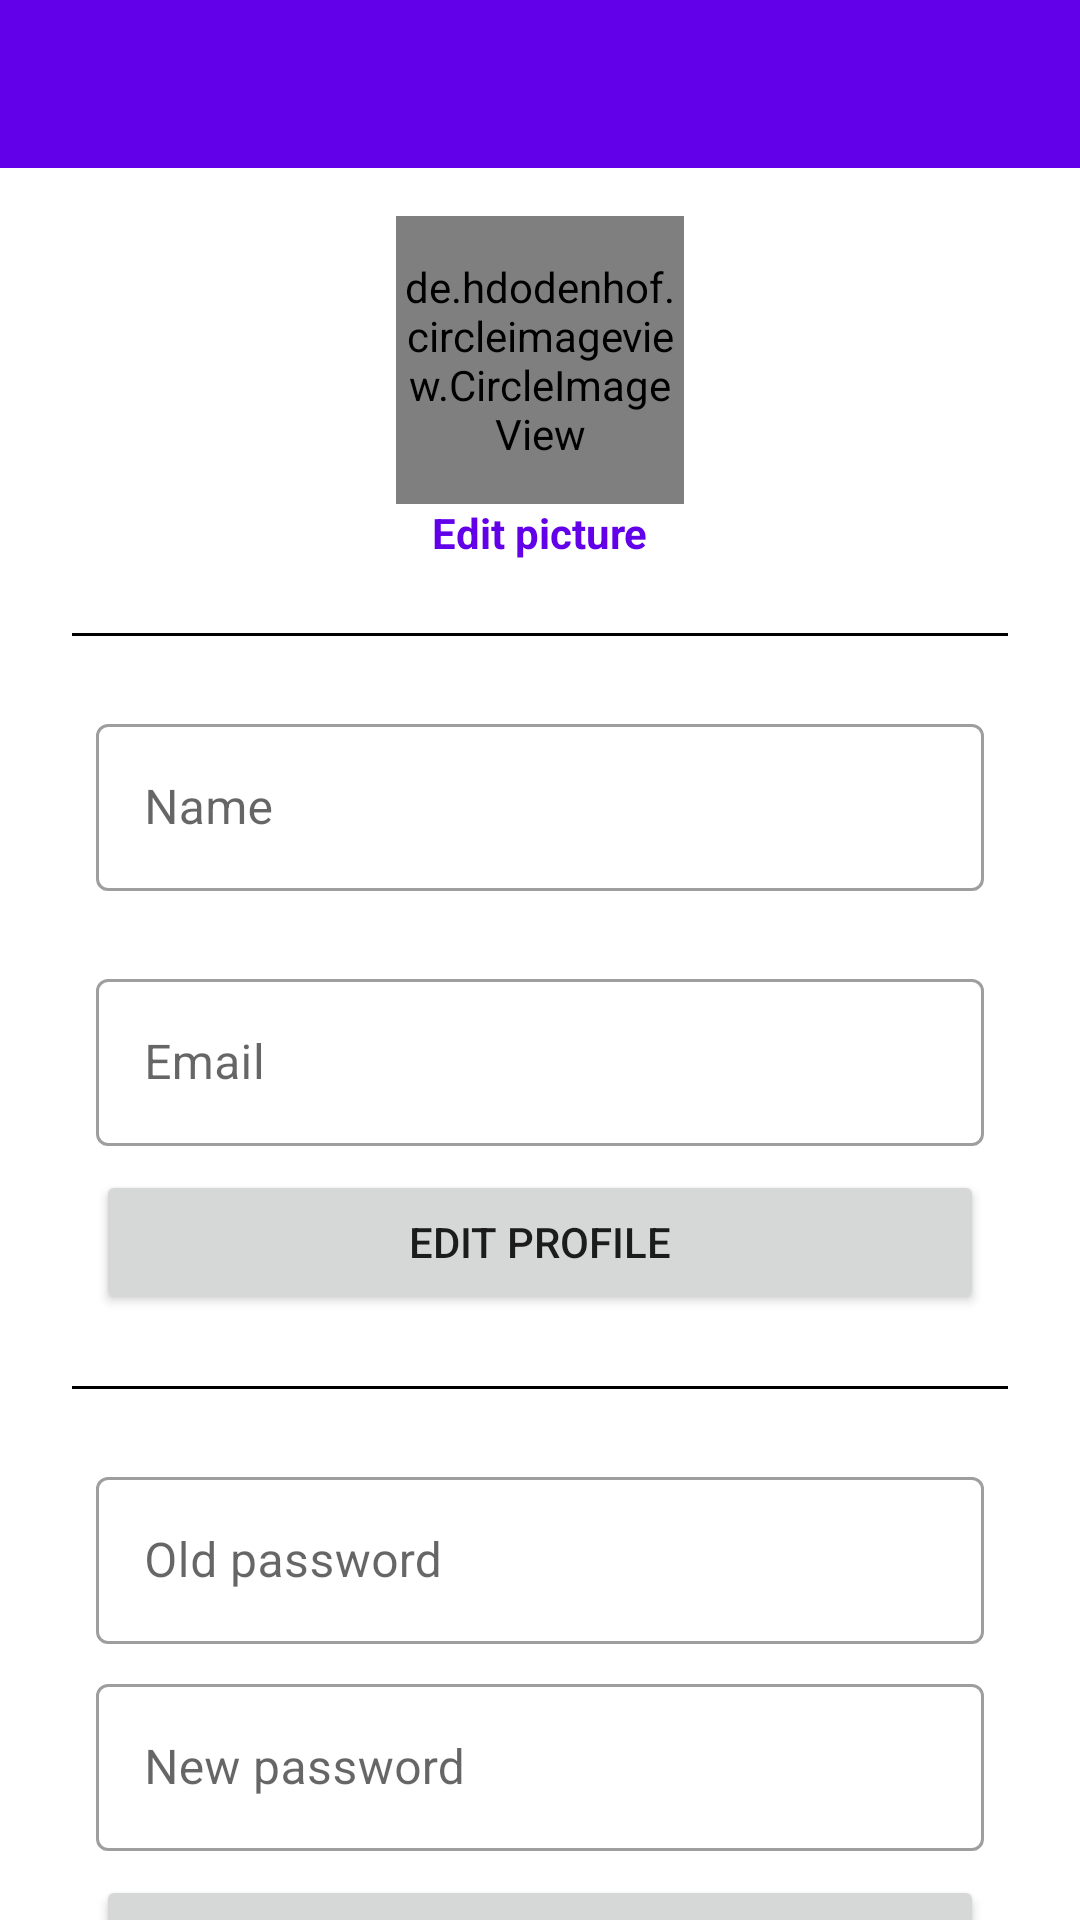

This screen was rendered from an Android layout file. Write that file and the resources it references.
<!-- AndroidManifest.xml: activity theme AppTheme -->
<!-- res/layout/activity_edit_profile.xml -->
<?xml version="1.0" encoding="utf-8"?>
<androidx.constraintlayout.widget.ConstraintLayout xmlns:android="http://schemas.android.com/apk/res/android"
    xmlns:app="http://schemas.android.com/apk/res-auto"
    xmlns:tools="http://schemas.android.com/tools"
    android:layout_width="match_parent"
    android:layout_height="match_parent"
    tools:context=".ui.profile.edit.EditProfileActivity">

    <androidx.appcompat.widget.Toolbar
        android:id="@+id/toolbar"
        android:layout_width="match_parent"
        android:layout_height="wrap_content"
        android:background="?attr/colorPrimary"
        android:minHeight="?attr/actionBarSize"
        android:theme="@style/AppTheme.ActionBar"
        app:layout_constraintEnd_toEndOf="parent"
        app:layout_constraintStart_toStartOf="parent"
        app:layout_constraintTop_toTopOf="parent"
        app:subtitleTextColor="@color/white"
        app:titleTextColor="@color/white" />

    <LinearLayout
        android:id="@+id/editPicture"
        android:layout_width="wrap_content"
        android:layout_height="wrap_content"
        android:layout_marginTop="16dp"
        android:gravity="center"
        android:orientation="vertical"
        app:layout_constraintEnd_toEndOf="parent"
        app:layout_constraintStart_toStartOf="parent"
        app:layout_constraintTop_toBottomOf="@+id/toolbar">

        <de.hdodenhof.circleimageview.CircleImageView
            android:id="@+id/iv_editProfile_avatar"
            android:layout_width="96dp"
            android:layout_height="96dp"
            android:src="@drawable/ic_person_outline_black_24dp"
            app:civ_border_color="#FF000000"
            app:civ_border_width="1dp"
            tools:layout_editor_absoluteX="307dp"
            tools:layout_editor_absoluteY="16dp" />

        <TextView
            android:layout_width="wrap_content"
            android:layout_height="wrap_content"
            android:text="@string/edit_picture"
            android:textColor="@color/colorPrimary"
            android:textSize="14sp"
            android:textStyle="bold" />
    </LinearLayout>

    <View
        android:id="@+id/view2"
        android:layout_width="match_parent"
        android:layout_height="1dp"
        android:layout_marginStart="24dp"
        android:layout_marginTop="24dp"
        android:layout_marginEnd="24dp"
        android:background="#000000"
        app:layout_constraintEnd_toEndOf="parent"
        app:layout_constraintStart_toStartOf="parent"
        app:layout_constraintTop_toBottomOf="@+id/editPicture" />


    <com.google.android.material.textfield.TextInputLayout
        android:id="@+id/textInputLayout"
        style="@style/Widget.MaterialComponents.TextInputLayout.OutlinedBox"
        android:layout_width="0dp"
        android:layout_height="wrap_content"
        android:layout_marginStart="8dp"
        android:layout_marginTop="24dp"
        android:layout_marginEnd="8dp"
        app:layout_constraintEnd_toEndOf="@+id/view2"
        app:layout_constraintStart_toStartOf="@+id/view2"
        app:layout_constraintTop_toBottomOf="@+id/view2">

        <com.google.android.material.textfield.TextInputEditText
            android:id="@+id/tv_editProfile_name"
            android:layout_width="match_parent"
            android:layout_height="wrap_content"
            android:hint="@string/name" />
    </com.google.android.material.textfield.TextInputLayout>

    <com.google.android.material.textfield.TextInputLayout
        android:id="@+id/textInputLayout2"
        style="@style/Widget.MaterialComponents.TextInputLayout.OutlinedBox"
        android:layout_width="0dp"
        android:layout_height="wrap_content"
        android:layout_marginTop="24dp"
        app:layout_constraintEnd_toEndOf="@+id/textInputLayout"
        app:layout_constraintStart_toStartOf="@+id/textInputLayout"
        app:layout_constraintTop_toBottomOf="@+id/textInputLayout">

        <com.google.android.material.textfield.TextInputEditText
            android:id="@+id/tv_editProfile_email"
            android:layout_width="match_parent"
            android:layout_height="wrap_content"
            android:hint="@string/hint_email" />
    </com.google.android.material.textfield.TextInputLayout>

    <Button
        android:id="@+id/btn_EditProfile"
        style="@style/Widget.AppCompat.Button"
        android:layout_width="0dp"
        android:layout_height="wrap_content"
        android:layout_marginTop="8dp"
        android:text="@string/edit_profile"
        app:layout_constraintEnd_toEndOf="@+id/textInputLayout2"
        app:layout_constraintStart_toStartOf="@+id/textInputLayout2"
        app:layout_constraintTop_toBottomOf="@+id/textInputLayout2" />

    <View
        android:id="@+id/view"
        android:layout_width="0dp"
        android:layout_height="1dp"
        android:layout_marginTop="24dp"
        android:background="#000000"
        app:layout_constraintEnd_toEndOf="@+id/view2"
        app:layout_constraintStart_toStartOf="@+id/view2"
        app:layout_constraintTop_toBottomOf="@+id/btn_EditProfile" />

    <com.google.android.material.textfield.TextInputLayout
        android:id="@+id/textInputLayout3"
        style="@style/Widget.MaterialComponents.TextInputLayout.OutlinedBox"
        android:layout_width="0dp"
        android:layout_height="wrap_content"
        android:layout_marginTop="24dp"
        app:layout_constraintEnd_toEndOf="@+id/textInputLayout"
        app:layout_constraintStart_toStartOf="@+id/textInputLayout"
        app:layout_constraintTop_toBottomOf="@+id/view">

        <com.google.android.material.textfield.TextInputEditText
            android:id="@+id/tv_editProfile_oldPass"
            android:layout_width="match_parent"
            android:layout_height="wrap_content"
            android:hint="@string/hint_old_password" />
    </com.google.android.material.textfield.TextInputLayout>

    <com.google.android.material.textfield.TextInputLayout
        android:id="@+id/textInputLayout4"
        style="@style/Widget.MaterialComponents.TextInputLayout.OutlinedBox"
        android:layout_width="0dp"
        android:layout_height="wrap_content"
        android:layout_marginTop="8dp"
        app:layout_constraintEnd_toEndOf="@+id/textInputLayout"
        app:layout_constraintStart_toStartOf="@+id/textInputLayout"
        app:layout_constraintTop_toBottomOf="@+id/textInputLayout3">

        <com.google.android.material.textfield.TextInputEditText
            android:id="@+id/tv_editProfile_newPass"
            android:layout_width="match_parent"
            android:layout_height="wrap_content"
            android:hint="@string/hint_new_password" />
    </com.google.android.material.textfield.TextInputLayout>

    <Button
        android:id="@+id/btn_editPass"
        style="@style/Widget.AppCompat.Button"
        android:layout_width="0dp"
        android:layout_height="wrap_content"
        android:layout_marginTop="8dp"
        android:text="@string/edit_password"
        app:layout_constraintEnd_toEndOf="@+id/textInputLayout2"
        app:layout_constraintHorizontal_bias="0.0"
        app:layout_constraintStart_toStartOf="@+id/textInputLayout2"
        app:layout_constraintTop_toBottomOf="@+id/textInputLayout4" />

</androidx.constraintlayout.widget.ConstraintLayout>
<!-- resources referenced by this layout -->
<resources>
  <color name="colorPrimary">#6200EA</color>
  <color name="white">#FFF</color>
  <string name="edit_password">Edit password</string>
  <string name="edit_picture">Edit picture</string>
  <string name="edit_profile">Edit profile</string>
  <string name="hint_email" translatable="false">Email</string>
  <string name="hint_new_password">New password</string>
  <string name="hint_old_password">Old password</string>
  <string name="name">Name</string>
  <style name="AppTheme.ActionBar" parent="Theme.MaterialComponents.Light.DarkActionBar">
          <item name="colorPrimary">@color/colorPrimary</item>
          <item name="colorPrimaryDark">@color/colorPrimaryDark</item>
          <item name="colorAccent">@color/colorAccent</item>
          <item name="android:textColorSecondary">@color/white</item>
          <item name="actionMenuTextColor">@color/white</item>
      </style>
  <style name="AppTheme" parent="Theme.MaterialComponents.Light.NoActionBar">
          <item name="colorPrimary">@color/colorPrimary</item>
          <item name="colorPrimaryDark">@color/colorPrimaryDark</item>
          <item name="colorAccent">@color/colorAccent</item>
          <item name="android:textColorSecondary">@color/white</item>
      </style>
  <color name="colorPrimaryDark">#0A00B6</color>
  <color name="colorAccent">#00796B</color>
</resources>
